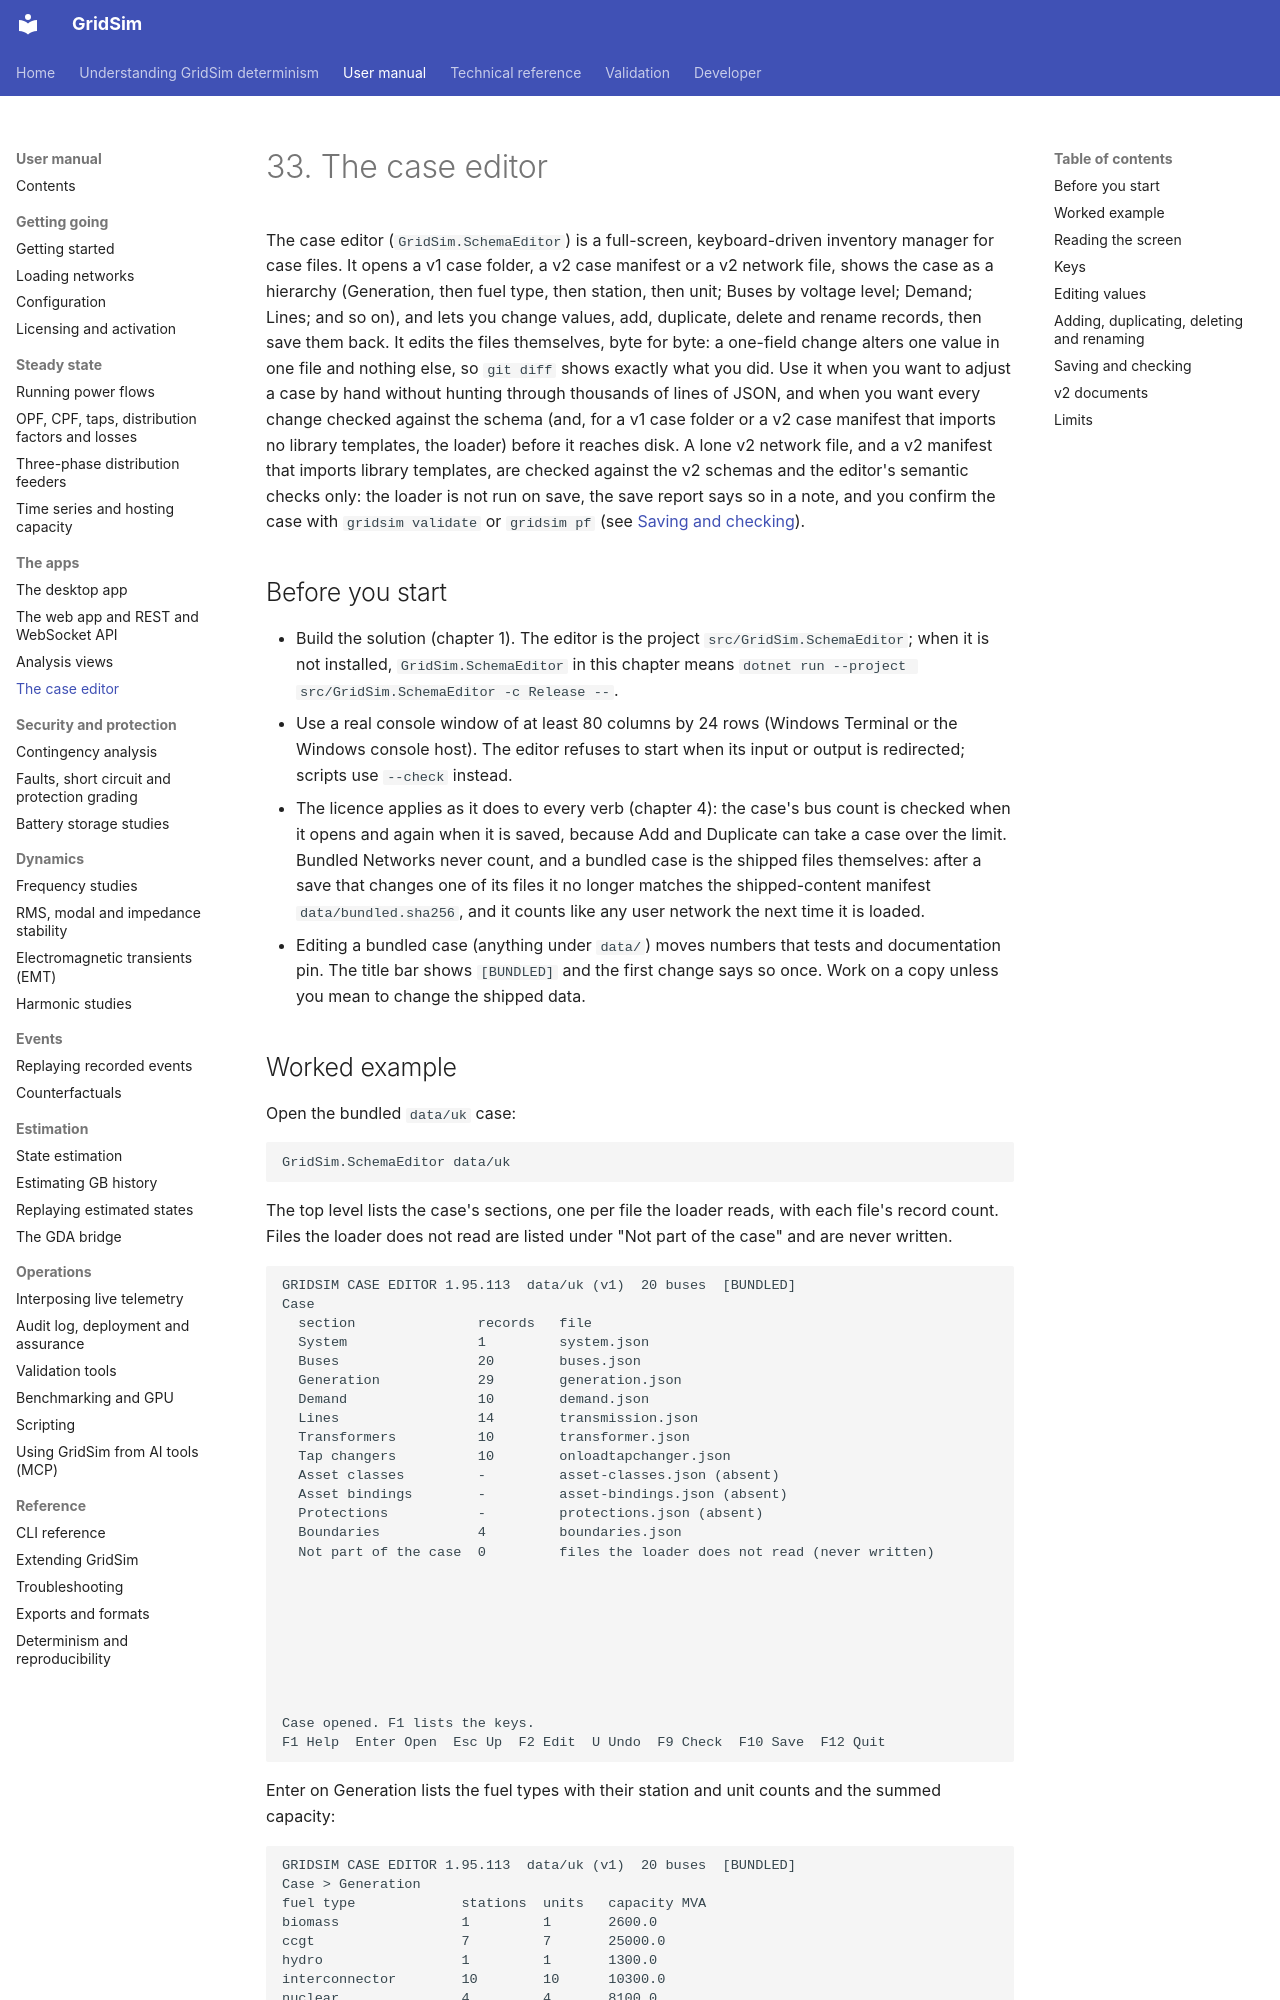

repository: MarkS0485/GridSim · page: manual/0033 The case editor/index.html · generator: mkdocs

# 33. The case editor

The case editor (`GridSim.SchemaEditor`) is a full-screen, keyboard-driven inventory manager for case files. It opens
a v1 case folder, a v2 case manifest or a v2 network file, shows the case as a hierarchy (Generation, then fuel type,
then station, then unit; Buses by voltage level; Demand; Lines; and so on), and lets you change values, add,
duplicate, delete and rename records, then save them back. It edits the files themselves, byte for byte: a one-field
change alters one value in one file and nothing else, so `git diff` shows exactly what you did. Use it when you want to
adjust a case by hand without hunting through thousands of lines of JSON, and when you want every change checked
against the schema (and, for a v1 case folder or a v2 case manifest that imports no library templates, the loader)
before it reaches disk. A lone v2 network file, and a v2 manifest that imports library templates, are checked against
the v2 schemas and the editor's semantic checks only: the loader is not run on save, the save report says so in a
note, and you confirm the case with `gridsim validate` or `gridsim pf` (see [Saving and checking](#saving-and-checking)).

## Before you start

- Build the solution (chapter 1). The editor is the project `src/GridSim.SchemaEditor`; when it is not installed,
  `GridSim.SchemaEditor` in this chapter means `dotnet run --project src/GridSim.SchemaEditor -c Release --`.
- Use a real console window of at least 80 columns by 24 rows (Windows Terminal or the Windows console host). The
  editor refuses to start when its input or output is redirected; scripts use `--check` instead.
- The licence applies as it does to every verb (chapter 4): the case's bus count is checked when it opens and again
  when it is saved, because Add and Duplicate can take a case over the limit. Bundled Networks never count, and a
  bundled case is the shipped files themselves: after a save that changes one of its files it no longer matches the
  shipped-content manifest `data/bundled.sha256`, and it counts like any user network the next time it is loaded.
- Editing a bundled case (anything under `data/`) moves numbers that tests and documentation pin. The title bar shows
  `[BUNDLED]` and the first change says so once. Work on a copy unless you mean to change the shipped data.
